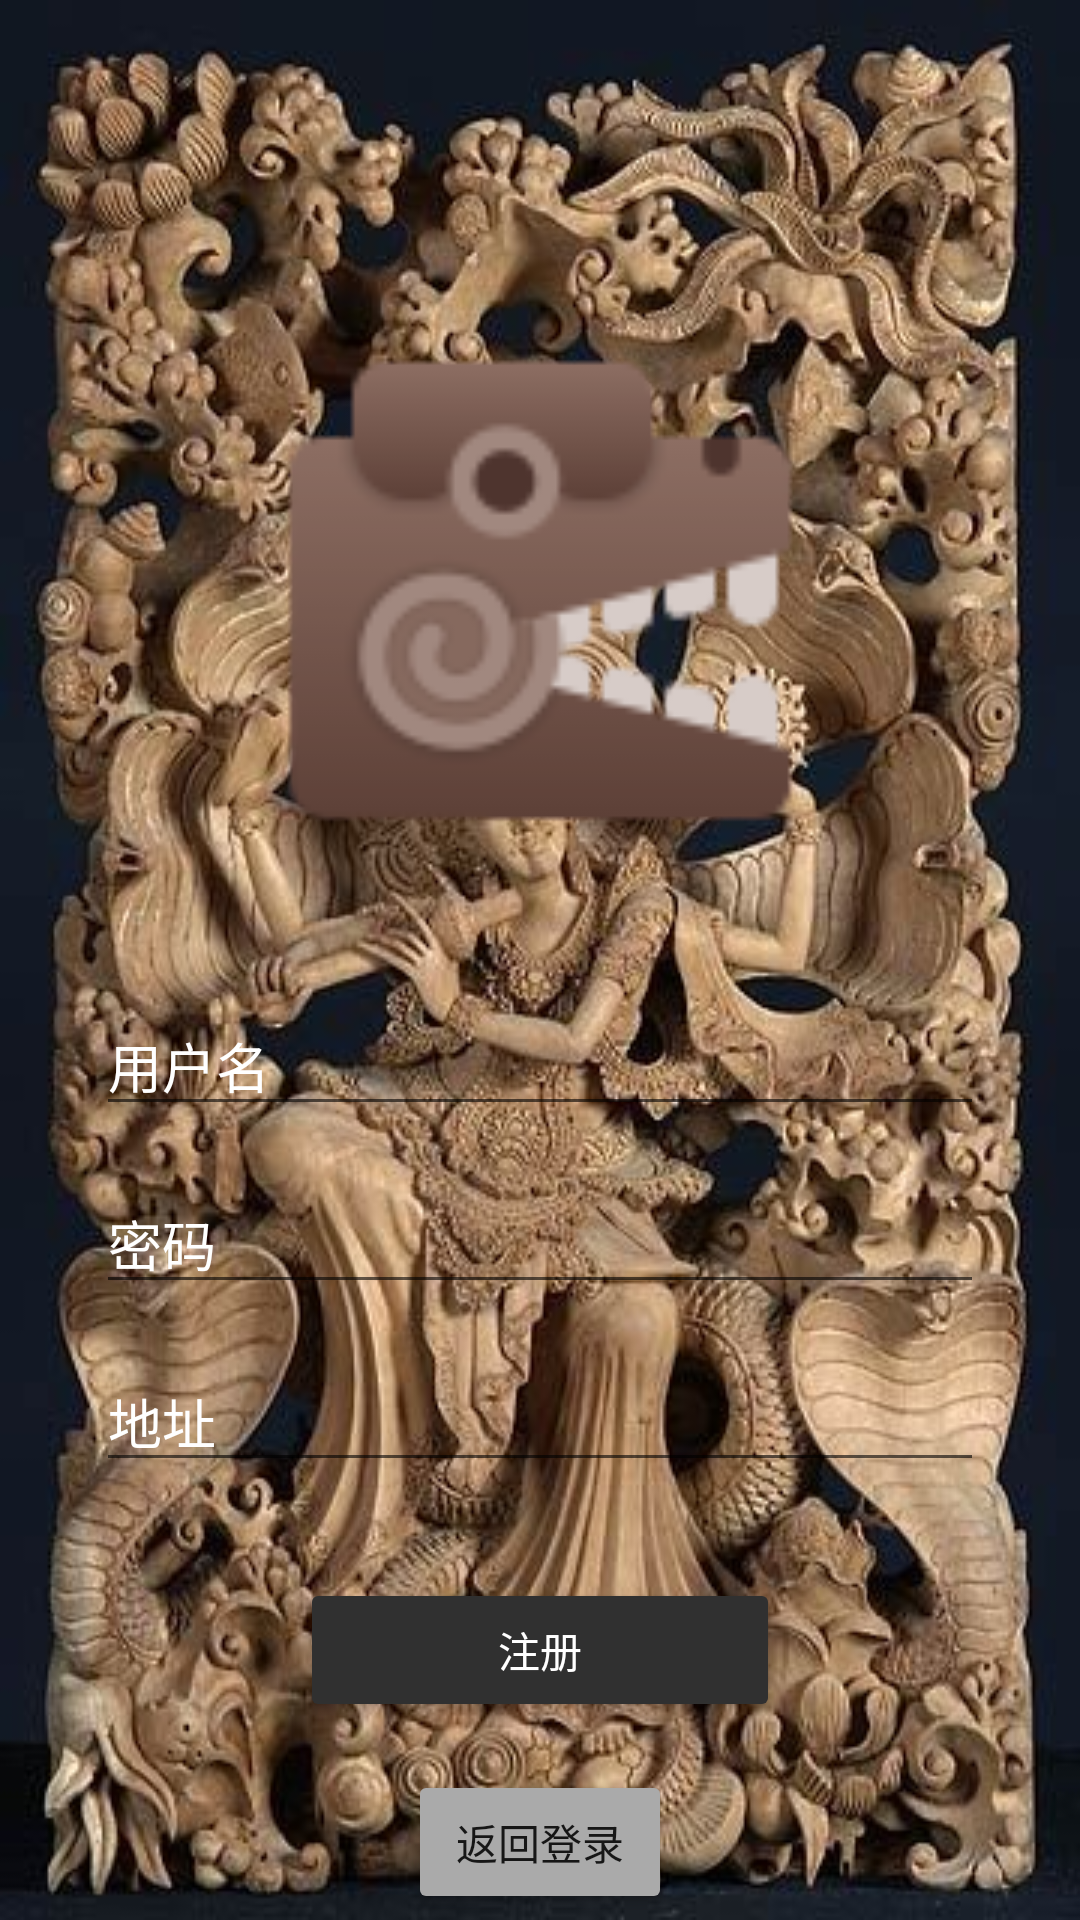

Here is an Android app screen rendered from its layout file. Give the layout XML and the strings, colors and styles it references.
<!-- AndroidManifest.xml: application theme Theme.RootSale -->
<!-- res/layout/activity_register.xml -->
<RelativeLayout xmlns:android="http://schemas.android.com/apk/res/android"
    xmlns:tools="http://schemas.android.com/tools"
    android:layout_width="match_parent"
    android:layout_height="match_parent"
    android:background="@drawable/register_background"
    tools:context=".activity.RegisterActivity">

    <ImageView
        android:id="@+id/logoImageView"
        android:layout_width="200dp"
        android:layout_height="200dp"
        android:layout_centerHorizontal="true"
        android:layout_marginTop="100dp"
        android:src="@drawable/logo" />


    <EditText
        android:id="@+id/usernameEditText"
        android:layout_width="match_parent"
        android:layout_height="wrap_content"
        android:layout_below="@id/logoImageView"
        android:layout_marginHorizontal="32dp"
        android:layout_marginTop="32dp"
        android:hint="用户名"
        android:textColorHint="@color/white"
        android:textColor="@color/white"
        android:inputType="text" />

    <EditText
        android:id="@+id/passwordEditText"
        android:layout_width="match_parent"
        android:layout_height="wrap_content"
        android:layout_below="@id/usernameEditText"
        android:layout_marginHorizontal="32dp"
        android:layout_marginTop="16dp"
        android:hint="密码"
        android:textColorHint="@color/white"
        android:textColor="@color/white"
        android:inputType="textPassword" />

    <EditText
        android:id="@+id/addressEditText"
        android:layout_width="match_parent"
        android:layout_height="wrap_content"
        android:layout_below="@id/passwordEditText"
        android:layout_marginHorizontal="32dp"
        android:layout_marginTop="16dp"
        android:hint="地址"
        android:textColorHint="@color/white"
        android:textColor="@color/white"
        android:inputType="text" />


    <Button
        android:id="@+id/registerButton"
        android:layout_width="match_parent"
        android:layout_height="wrap_content"
        android:layout_below="@id/addressEditText"
        android:layout_marginHorizontal="100dp"
        android:layout_marginTop="32dp"
        android:textColor="@android:color/white"
        android:backgroundTint="@color/myBlack"
        android:text="注册" />

    <Button
        android:id="@+id/backToLoginButton"
        android:layout_width="wrap_content"
        android:layout_height="wrap_content"
        android:layout_below="@id/registerButton"
        android:layout_centerHorizontal="true"
        android:layout_marginTop="16dp"
        android:backgroundTint="@android:color/darker_gray"
        android:text="返回登录" />

</RelativeLayout>
<!-- resources referenced by this layout -->
<resources>
  <color name="myBlack">#FF303030</color>
  <color name="white">#FFFFFFFF</color>
  <!-- drawable logo: png bitmap (drawable-v24, 4341 bytes) -->
  <!-- drawable register_background: jpg bitmap (drawable-v24, 66013 bytes) -->
  <style name="Theme.RootSale" parent="Theme.MaterialComponents.DayNight.DarkActionBar">
          
          <item name="colorPrimary">@color/purple_500</item>
          <item name="colorPrimaryVariant">@color/purple_700</item>
          <item name="colorOnPrimary">@color/white</item>
          
          <item name="colorSecondary">@color/teal_200</item>
          <item name="colorSecondaryVariant">@color/teal_700</item>
          <item name="colorOnSecondary">@color/black</item>
          
          <item name="android:statusBarColor">?attr/colorPrimaryVariant</item>
          
      </style>
  <color name="purple_500">#FF6200EE</color>
  <color name="purple_700">#FF3700B3</color>
  <color name="teal_200">#FF03DAC5</color>
  <color name="teal_700">#FF018786</color>
  <color name="black">#FF000000</color>
</resources>
